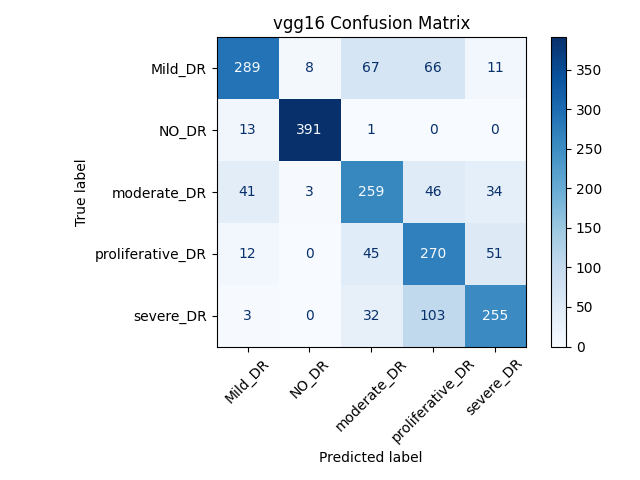

The file beside this chart, header and first rows:
, Mild_DR, NO_DR, moderate_DR, proliferative_DR, severe_DR
Mild_DR, 289, 8, 67, 66, 11
NO_DR, 13, 391, 1, 0, 0
moderate_DR, 41, 3, 259, 46, 34
proliferative_DR, 12, 0, 45, 270, 51
severe_DR, 3, 0, 32, 103, 255
